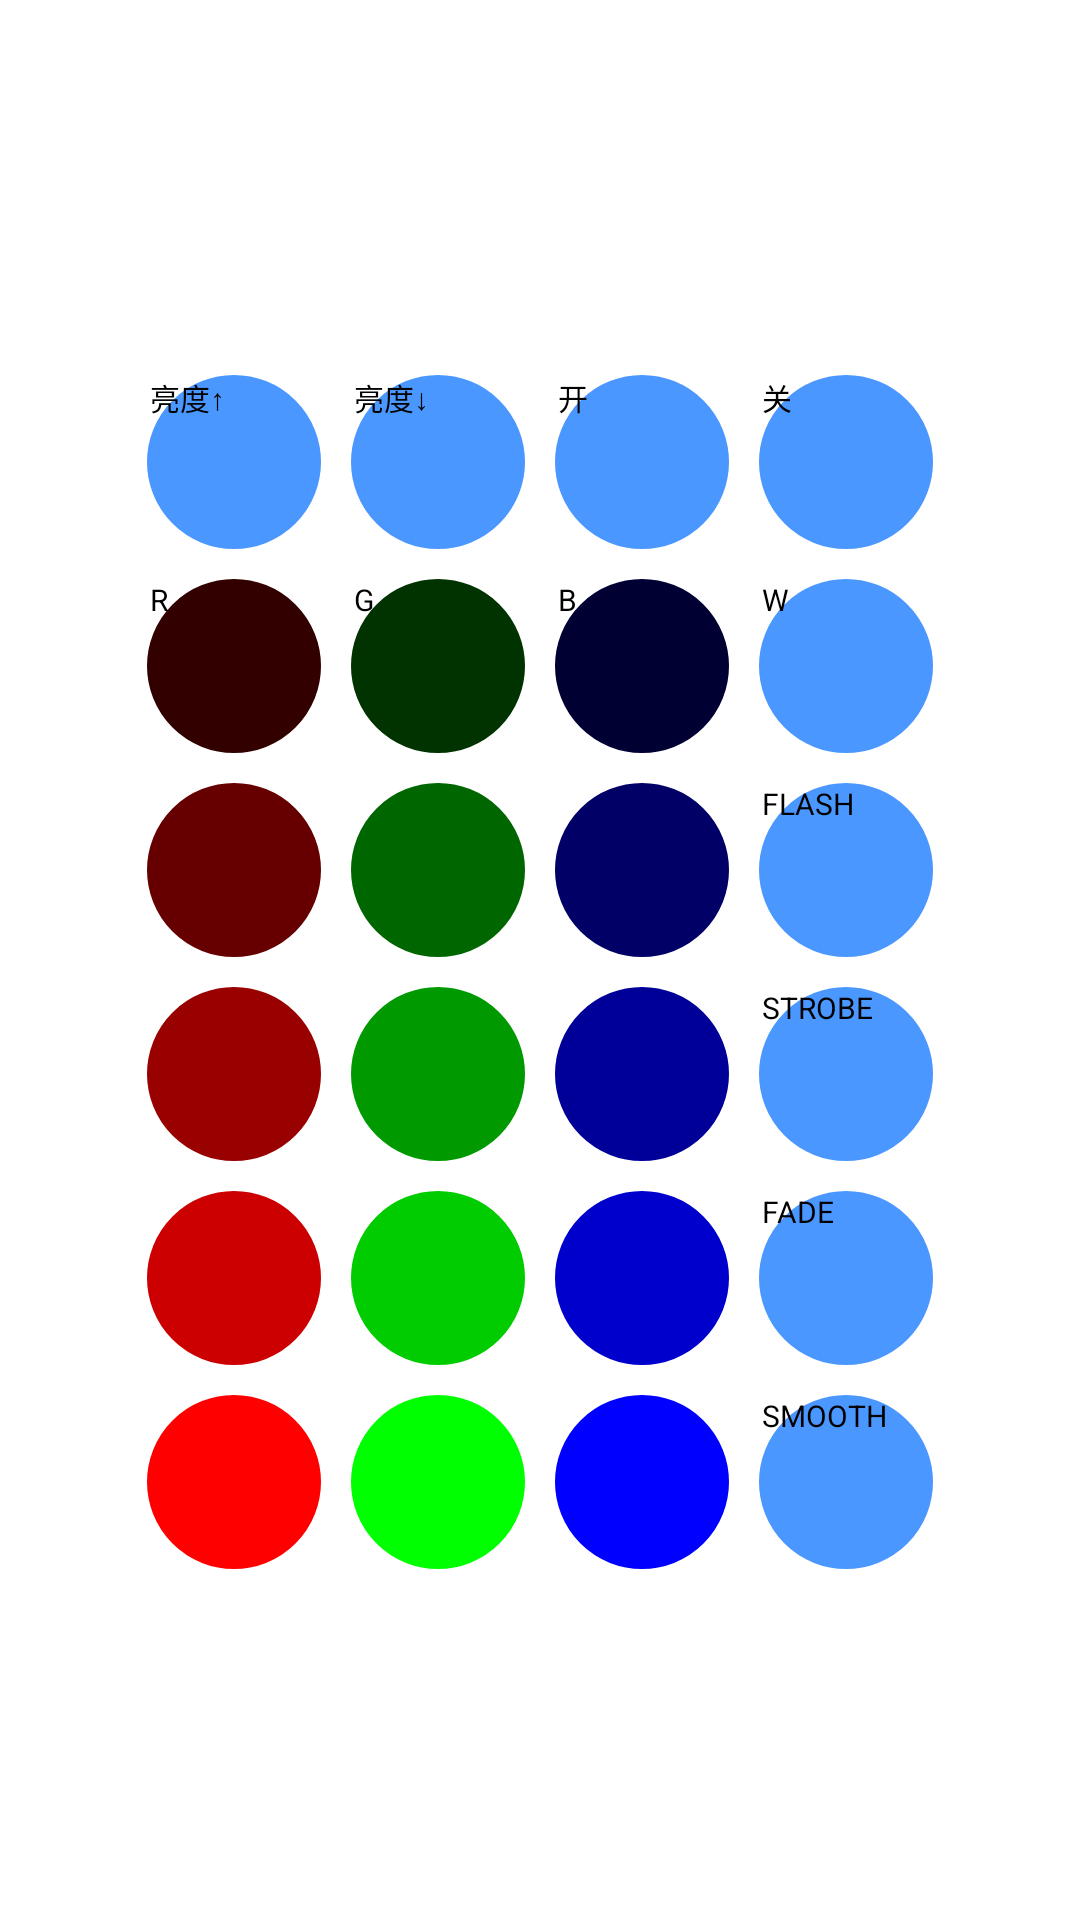

Reconstruct the res/layout file that produces this screen, plus the resources it refers to.
<!-- AndroidManifest.xml: application theme Theme.AndroidBluetoothbox -->
<!-- res/layout/fragment_light.xml -->
<?xml version="1.0" encoding="UTF-8"?>
<RelativeLayout xmlns:android="http://schemas.android.com/apk/res/android"
    xmlns:app="http://schemas.android.com/apk/res-auto"
    android:layout_width="match_parent"
    android:layout_height="match_parent"
    android:gravity="center" >

    <GridLayout
        android:layout_width="wrap_content"
        android:layout_height="wrap_content"
        android:layout_gravity="center"
        android:columnCount="4"
        android:orientation="horizontal"
        android:rowCount="6"
        android:useDefaultMargins="true" >

        <LinearLayout
            android:layout_width="wrap_content"
            android:layout_height="wrap_content"
            android:layout_columnSpan="4"
            android:layout_gravity="fill"
            android:orientation="horizontal" >

            <TextView
                android:layout_width="wrap_content"
                android:layout_height="match_parent"
                android:gravity="center"
                android:layout_marginRight="5dp"
                android:text="@string/control_mode_value" />

            <SeekBar
                android:id="@+id/control_modeValue_seekbar"
                style="@style/controlModeValueSeekbar" />
        </LinearLayout>

        <Button
            android:id="@+id/control_brightness_up"
            style="@style/controlButton"
            android:text="@string/control_brightness_up" />

        <Button
            android:id="@+id/control_brightness_down"
            style="@style/controlButton"
            android:text="@string/control_brightness_down" />

        <Button
            android:id="@+id/control_trun_on"
            style="@style/controlButton"
            android:text="@string/control_trun_on" />

        <Button
            android:id="@+id/control_trun_off"
            style="@style/controlButton"
            android:text="@string/control_trun_off" />

        

        <Button
            android:id="@+id/control_color_R"
            style="@style/controlButton"
            android:background="@drawable/control_button_r1"
            android:text="@string/control_color_R" />

        <Button
            android:id="@+id/control_color_G"
            style="@style/controlButton"
            android:background="@drawable/control_button_g1"
            android:text="@string/control_color_G" />

        <Button
            android:id="@+id/control_color_B"
            style="@style/controlButton"
            android:background="@drawable/control_button_b1"
            android:text="@string/control_color_B" />

        <Button
            android:id="@+id/control_color_W"
            style="@style/controlButton"
            android:text="@string/control_color_W" />

        

        <Button
            android:id="@+id/control_color_R_1"
            style="@style/controlButton"
            android:background="@drawable/control_button_r2" />

        <Button
            android:id="@+id/control_color_G_1"
            style="@style/controlButton"
            android:background="@drawable/control_button_g2" />

        <Button
            android:id="@+id/control_color_B_1"
            style="@style/controlButton"
            android:background="@drawable/control_button_b2" />

        <Button
            android:id="@+id/control_flash"
            style="@style/controlModeButton"
            android:text="@string/control_flash" />
        

        <Button
            android:id="@+id/control_color_R_2"
            style="@style/controlButton"
            android:background="@drawable/control_button_r3" />

        <Button
            android:id="@+id/control_color_G_2"
            style="@style/controlButton"
            android:background="@drawable/control_button_g3" />

        <Button
            android:id="@+id/control_color_B_2"
            style="@style/controlButton"
            android:background="@drawable/control_button_b3" />

        <Button
            android:id="@+id/control_strobe"
            style="@style/controlModeButton"
            android:text="@string/control_strobe" />

        

        <Button
            android:id="@+id/control_color_R_3"
            style="@style/controlButton"
            android:background="@drawable/control_button_r4" />

        <Button
            android:id="@+id/control_color_G_3"
            style="@style/controlButton"
            android:background="@drawable/control_button_g4" />

        <Button
            android:id="@+id/control_color_B_3"
            style="@style/controlButton"
            android:background="@drawable/control_button_b4" />

        <Button
            android:id="@+id/control_fade"
            style="@style/controlModeButton"
            android:text="@string/control_fade" />
        

        <Button
            android:id="@+id/control_color_R_4"
            style="@style/controlButton"
            android:background="@drawable/control_button_r5" />

        <Button
            android:id="@+id/control_color_G_4"
            style="@style/controlButton"
            android:background="@drawable/control_button_g5" />

        <Button
            android:id="@+id/control_color_B_4"
            style="@style/controlButton"
            android:background="@drawable/control_button_b5" />

        <Button
            android:id="@+id/control_smoot"
            style="@style/controlModeButton"
            android:text="@string/control_smoot" />
    </GridLayout>

</RelativeLayout>
<!-- resources referenced by this layout -->
<resources>
  <string name="control_brightness_down">亮度↓</string>
  <string name="control_brightness_up">亮度↑</string>
  <string name="control_color_B">B</string>
  <string name="control_color_G">G</string>
  <string name="control_color_R">R</string>
  <string name="control_color_W">W</string>
  <string name="control_fade">FADE</string>
  <string name="control_flash">FLASH</string>
  <string name="control_mode_value">模式档位</string>
  <string name="control_smoot">SMOOTH</string>
  <string name="control_strobe">STROBE</string>
  <string name="control_trun_off">关</string>
  <string name="control_trun_on">开</string>
  <style name="controlButton">
          <item name="android:layout_width">@dimen/control_button_width</item>
          <item name="android:layout_height">@dimen/control_button_height</item>
          <item name="android:background">@drawable/control_button</item>
          <item name="android:textSize">@dimen/control_button_text_size</item>
      </style>
  <style name="controlModeButton" parent="controlButton">
          <item name="android:textSize">@dimen/control_mode_button_text_size</item>
      </style>
  <style name="controlModeValueSeekbar">
          <item name="android:layout_width">fill_parent</item>
          <item name="android:layout_height">wrap_content</item>
          <item name="android:max">9</item>
      </style>
  <color name="blue1">#000033</color>
  <color name="blue2">#000066</color>
  <color name="blue3">#000099</color>
  <color name="blue4">#0000CC</color>
  <color name="blue5">#0000FF</color>
  <color name="green1">#003300</color>
  <color name="green2">#006600</color>
  <color name="green3">#009900</color>
  <color name="green4">#00CC00</color>
  <color name="green5">#00FF00</color>
  <color name="red1">#330000</color>
  <color name="red2">#660000</color>
  <color name="red3">#990000</color>
  <color name="red4">#CC0000</color>
  <color name="red5">#FF0000</color>
  <dimen name="control_button_width">60dp</dimen>
  <dimen name="control_button_height">60dp</dimen>
  <dimen name="control_button_text_size">10dp</dimen>
  <dimen name="control_mode_button_text_size">10dp</dimen>
  <style name="PopupMenu.Androidbootstrap" parent="@style/Widget.Sherlock.Light.ListPopupWindow">
          <item name="android:popupBackground">@drawable/menu_dropdown_panel_androidbootstrap</item>
      </style>
  <style name="DropDownListView.Androidbootstrap" parent="@style/Widget.Sherlock.Light.ListView.DropDown">
          <item name="android:listSelector">@drawable/selectable_background_androidbootstrap</item>
      </style>
  <style name="ActionBarTabStyle.Androidbootstrap" parent="@style/Widget.Sherlock.Light.ActionBar.TabView">
          <item name="android:background">@drawable/tab_indicator_ab_androidbootstrap</item>
      </style>
  <style name="DropDownNav.Androidbootstrap" parent="@style/Widget.Sherlock.Light.Spinner.DropDown.ActionBar">
          <item name="android:background">@drawable/spinner_background_ab_androidbootstrap</item>
          <item name="android:popupBackground">@drawable/menu_dropdown_panel_androidbootstrap</item>
          <item name="android:dropDownSelector">@drawable/selectable_background_androidbootstrap</item>
      </style>
  <style name="ActionButton.CloseMode.Androidbootstrap" parent="@style/Widget.Sherlock.Light.ActionButton.CloseMode">
          <item name="android:background">@drawable/btn_cab_done_androidbootstrap</item>
      </style>
  <style name="ProgressBar.Androidbootstrap" parent="@style/Widget.Sherlock.Light.ProgressBar.Horizontal">
          <item name="android:progressDrawable">@drawable/progress_horizontal_androidbootstrap</item>
      </style>
</resources>
